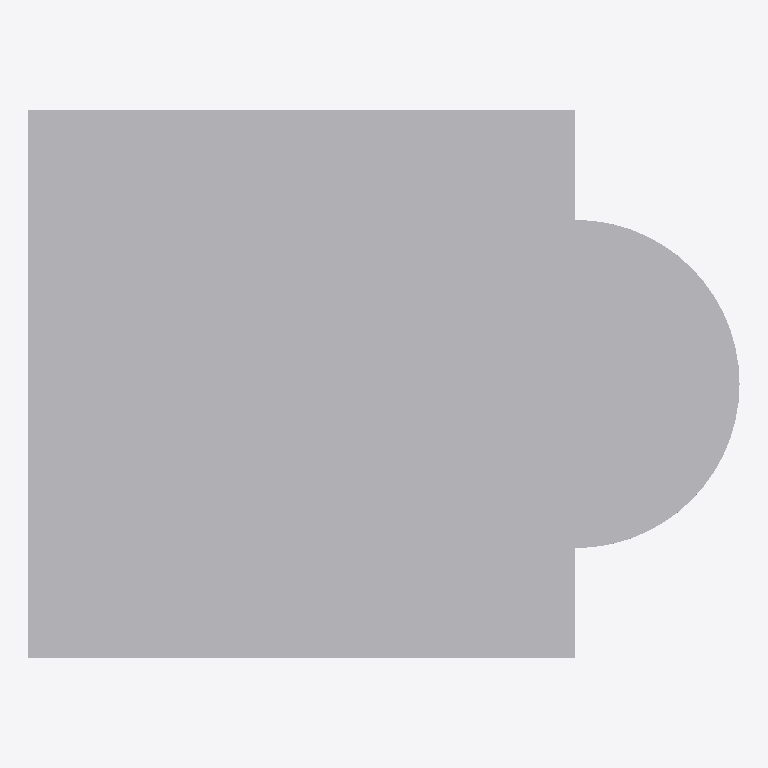
Plan cut of the same IFC building model at storey 'Floor' (level 0.00 m, cut at 1.40 m), seen from above with north up, elements coloured by IFC class: 1 other element (light grey). Cut surfaces are drawn darker.
Extent 1.3 m × 1.0 m × 3.0 m (x, y, z). Storeys (1): Floor at 0.00 m. Elements (1): 1 IfcBuildingElementProxy.

HEADER;
FILE_DESCRIPTION(('ViewDefinition [CoordinationView_V2.0]'),'2;1');
FILE_NAME('test.ifc','2026-01-01',(''),(''),'','','');
FILE_SCHEMA(('IFC2X3'));
ENDSEC;
DATA;
#15=IFCPROJECT('BU01',#3,'BoolUnionProject',$,$,$,$,(#14),#8);
#17=IFCSITE('BU02',#3,'Site',$,$,#16,$,$,.ELEMENT.,$,$,$,$,$);
#19=IFCBUILDING('BU04',#3,'Building',$,$,#16,$,$,.ELEMENT.,$,$,$);
#21=IFCBUILDINGSTOREY('BU06',#3,'Floor',$,$,#16,$,$,.ELEMENT.,0.0);
#109=IFCBUILDINGELEMENTPROXY('BU08',#3,'BoolUnionElem',$,$,#16,#108,$,$);
ENDSEC;
